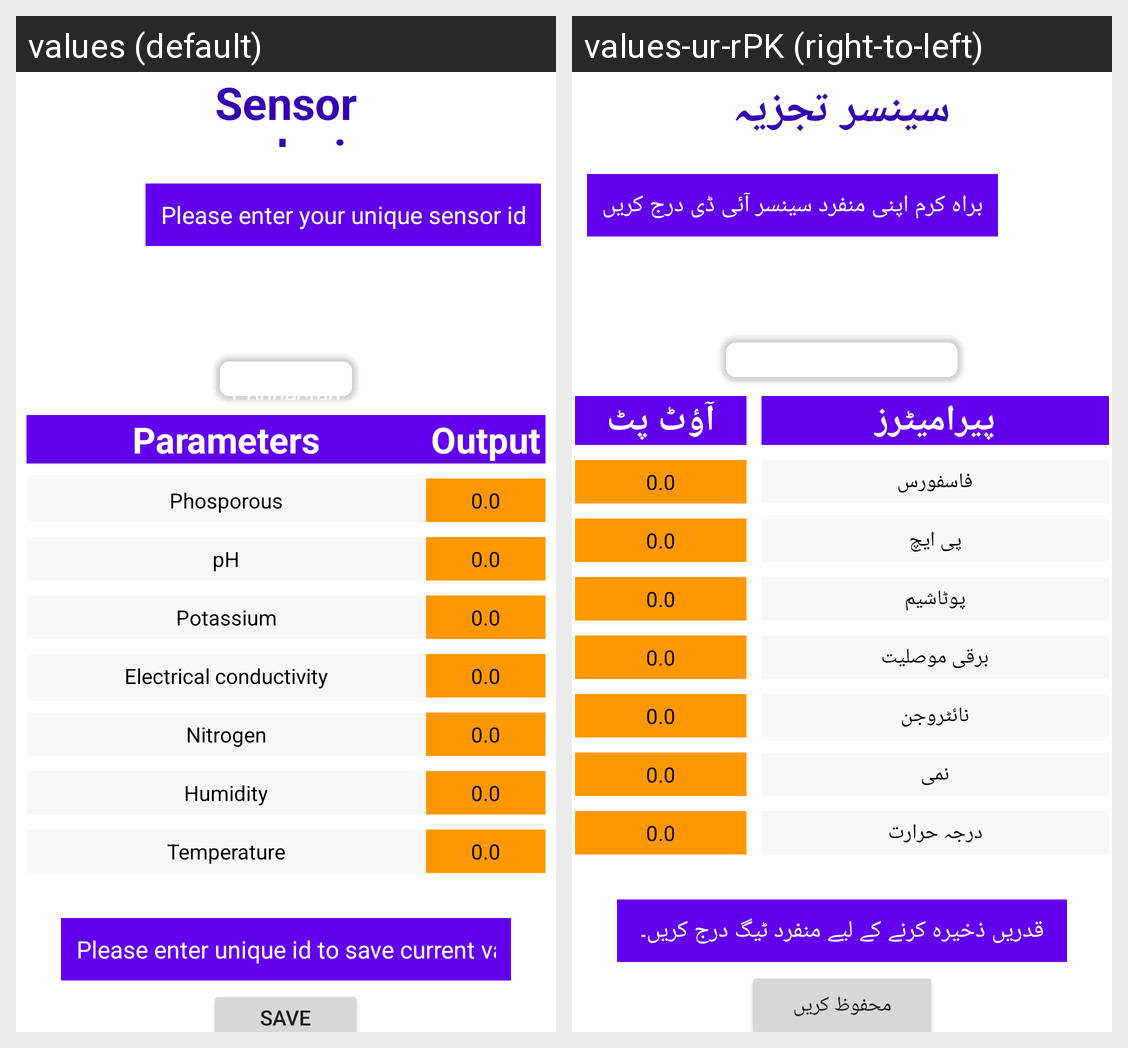

The Android screen above is rendered under two locales of the same app. Produce the string resources it draws, with the default and per-locale values.
Android screen res/layout/activity_sensor_dashboard.xml rendered under 2 locales, left to right: values (default), values-ur-rPK (right-to-left). Device: Nexus 5 (rendered at 1080×1920; each locale shown at half size, 540×960, under a caption strip naming it); theme Theme.MeriZameen.
Strings drawn on this screen, with the default value and each locale's value (text and hints the layout hard-codes, and strings that could not be matched under every locale, appear in the picture but are not listed):

npk
  values: Sensor analysis
  values-ur-rPK: سینسر تجزیہ

sensorIdText
  values: Please enter your unique sensor id
  values-ur-rPK: براہ کرم اپنی منفرد سینسر آئی ڈی درج کریں

para
  values: Parameters
  values-ur-rPK: پیرامیٹرز

val
  values: Output
  values-ur-rPK: آؤٹ پٹ

Phos
  values: Phosporous
  values-ur-rPK: فاسفورس

pH
  values: pH
  values-ur-rPK: پی ایچ

k
  values: Potassium
  values-ur-rPK: پوٹاشیم

Ec
  values: Electrical conductivity
  values-ur-rPK: برقی موصلیت

n
  values: Nitrogen
  values-ur-rPK: نائٹروجن

h
  values: Humidity
  values-ur-rPK: نمی

temp
  values: Temperature
  values-ur-rPK: درجہ حرارت

saveText
  values: Please enter unique id to save current values
  values-ur-rPK: قدریں ذخیرہ کرنے کے لیے منفرد ٹیگ درج کریں۔

sav
  values: Save values
  values-ur-rPK: محفوظ کریں
